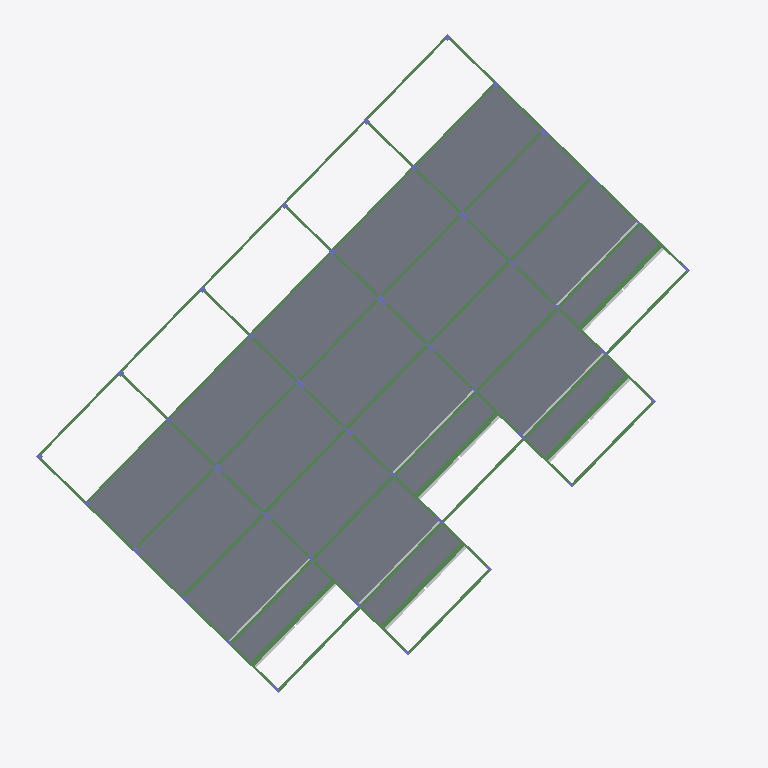
Plan cut of the same IFC building model at storey '1o Pavimento' (level 20.08 m, cut at 21.48 m), seen from above with north up, elements coloured by IFC class: 61 beams (green), 22 slabs (grey), 5 other elements (light grey), 3 columns (violet). Cut surfaces are drawn darker.
Extent 42.2 m × 42.4 m × 13.3 m (x, y, z). Storeys (5): Fundação at 14.43 m; Térreo at 16.93 m; 1o Pavimento at 20.08 m; 2o Pavimento at 23.23 m; Cobertura at 26.38 m. Elements (460): 203 IfcBeam, 100 IfcColumn, 91 IfcSlab, 66 IfcBuildingElementProxy.

HEADER;
FILE_DESCRIPTION(('ViewDefinition [CoordinationView_V2.0]'),'2;1');
FILE_NAME('0001','2025-12-04T15:55:44-03:00',(''),(''),'ODA SDAI 22.12','23.0.10.18 - Exporter 23.0.10.18 - IU alternativa 23.0.10.18','');
FILE_SCHEMA(('IFC2X3'));
ENDSEC;
DATA;
#98=IFCPROJECT('2Vp5j7OpP0reT7A2FA3$kb',#20,'0001',$,$,'9730_GRAN GARDEN RESORT','Status do projeto',(#93),#90);
#123=IFCSITE('2Vp5j7OpP0reT7A2FA3$kd',#20,'Default',$,$,#122,$,$,.ELEMENT.,$,$,$,$,$);
#100=IFCBUILDING('2Vp5j7OpP0reT7A2FA3$ka',#20,'',$,$,#16,$,'',.ELEMENT.,$,$,$);
#104=IFCBUILDINGSTOREY('1$01Q88$5BEeKe$f8_1JpS',#20,'Fundação',$,'Nível:Cabeça de 8 mm',#103,$,'Fundação',.ELEMENT.,14429.990000000002);
#108=IFCBUILDINGSTOREY('1$01Q88$5BEeKe$f8_1Jp7',#20,'Térreo',$,'Nível:Cabeça de 8 mm',#107,$,'Térreo',.ELEMENT.,16929.99);
#112=IFCBUILDINGSTOREY('1$01Q88$5BEeKe$f8_1Jpo',#20,'1o Pavimento',$,'Nível:Cabeça de 8 mm',#111,$,'1o Pavimento',.ELEMENT.,20080.02);
#116=IFCBUILDINGSTOREY('1$01Q88$5BEeKe$f8_1Jpz',#20,'2o Pavimento',$,'Nível:Cabeça de 8 mm',#115,$,'2o Pavimento',.ELEMENT.,23229.98);
#120=IFCBUILDINGSTOREY('1$01Q88$5BEeKe$f8_1Jpe',#20,'Cobertura',$,'Nível:Cabeça de 8 mm',#119,$,'Cobertura',.ELEMENT.,26380.000000000004);
#17236=IFCSLAB('1$01Q88$5BEeKe$f8_1Gq3',#20,'Piso:TQS h=10 - Concreto C35:469907',$,'Piso:TQS h=10 - Concreto C35',#17218,#17235,'469907',.FLOOR.);
#17131=IFCSLAB('1$01Q88$5BEeKe$f8_1Gty',#20,'Piso:TQS h=10 - Concreto C35:469868',$,'Piso:TQS h=10 - Concreto C35',#17113,#17130,'469868',.FLOOR.);
#17376=IFCSLAB('1$01Q88$5BEeKe$f8_1GrN',#20,'Piso:TQS h=10 - Concreto C35:469959',$,'Piso:TQS h=10 - Concreto C35',#17358,#17375,'469959',.FLOOR.);
#17439=IFCSLAB('1$01Q88$5BEeKe$f8_1GrD',#20,'Piso:TQS h=10 - Concreto C35:469981',$,'Piso:TQS h=10 - Concreto C35',#17421,#17438,'469981',.FLOOR.);
#17306=IFCSLAB('1$01Q88$5BEeKe$f8_1Gqz',#20,'Piso:TQS h=10 - Concreto C35:469933',$,'Piso:TQS h=10 - Concreto C35',#17288,#17305,'469933',.FLOOR.);
#17201=IFCSLAB('1$01Q88$5BEeKe$f8_1GqM',#20,'Piso:TQS h=10 - Concreto C35:469894',$,'Piso:TQS h=10 - Concreto C35',#17183,#17200,'469894',.FLOOR.);
#17271=IFCSLAB('1$01Q88$5BEeKe$f8_1Gqm',#20,'Piso:TQS h=10 - Concreto C35:469920',$,'Piso:TQS h=10 - Concreto C35',#17253,#17270,'469920',.FLOOR.);
#17166=IFCSLAB('1$01Q88$5BEeKe$f8_1Gtf',#20,'Piso:TQS h=10 - Concreto C35:469881',$,'Piso:TQS h=10 - Concreto C35',#17148,#17165,'469881',.FLOOR.);
#17341=IFCSLAB('1$01Q88$5BEeKe$f8_1Gqg',#20,'Piso:TQS h=10 - Concreto C35:469946',$,'Piso:TQS h=10 - Concreto C35',#17323,#17340,'469946',.FLOOR.);
#17502=IFCSLAB('1$01Q88$5BEeKe$f8_1GrZ',#20,'Piso:TQS h=10 - Concreto C35:470003',$,'Piso:TQS h=10 - Concreto C35',#17484,#17501,'470003',.FLOOR.);
#16897=IFCSLAB('1$01Q88$5BEeKe$f8_1Gsq',#20,'Piso:TQS h=10 - Concreto C35:469796',$,'Piso:TQS h=10 - Concreto C35',#16886,#16896,'469796',.FLOOR.);
#16869=IFCSLAB('1$01Q88$5BEeKe$f8_1GsB',#20,'Piso:TQS h=10 - Concreto C35:469787',$,'Piso:TQS h=10 - Concreto C35',#16858,#16868,'469787',.FLOOR.);
#16810=IFCSLAB('1$01Q88$5BEeKe$f8_1GsP',#20,'Piso:TQS h=10 - Concreto C35:469769',$,'Piso:TQS h=10 - Concreto C35',#16799,#16809,'469769',.FLOOR.);
#16698=IFCSLAB('1$01Q88$5BEeKe$f8_1Gnr',#20,'Piso:TQS h=10 - Concreto C35:469733',$,'Piso:TQS h=10 - Concreto C35',#16687,#16697,'469733',.FLOOR.);
#17467=IFCSLAB('1$01Q88$5BEeKe$f8_1Grw',#20,'Piso:TQS h=10 - Concreto C35:469994',$,'Piso:TQS h=10 - Concreto C35',#17456,#17466,'469994',.FLOOR.);
#16754=IFCSLAB('1$01Q88$5BEeKe$f8_1Gnd',#20,'Piso:TQS h=10 - Concreto C35:469751',$,'Piso:TQS h=10 - Concreto C35',#16743,#16753,'469751',.FLOOR.);
#17404=IFCSLAB('1$01Q88$5BEeKe$f8_1Gr4',#20,'Piso:TQS h=10 - Concreto C35:469972',$,'Piso:TQS h=10 - Concreto C35',#17393,#17403,'469972',.FLOOR.);
#17096=IFCSLAB('1$01Q88$5BEeKe$f8_1Gtp',#20,'Piso:TQS h=10 - Concreto C35:469859',$,'Piso:TQS h=10 - Concreto C35',#17085,#17095,'469859',.FLOOR.);
#17040=IFCSLAB('1$01Q88$5BEeKe$f8_1Gt1',#20,'Piso:TQS h=10 - Concreto C35:469841',$,'Piso:TQS h=10 - Concreto C35',#17026,#17039,'469841',.FLOOR.);
#17068=IFCSLAB('1$01Q88$5BEeKe$f8_1GtA',#20,'Piso:TQS h=10 - Concreto C35:469850',$,'Piso:TQS h=10 - Concreto C35',#17057,#17067,'469850',.FLOOR.);
#16981=IFCSLAB('1$01Q88$5BEeKe$f8_1Gsl',#20,'Piso:TQS h=10 - Concreto C35:469823',$,'Piso:TQS h=10 - Concreto C35',#16970,#16980,'469823',.FLOOR.);
#17009=IFCSLAB('1$01Q88$5BEeKe$f8_1GtO',#20,'Piso:TQS h=10 - Concreto C35:469832',$,'Piso:TQS h=10 - Concreto C35',#16998,#17008,'469832',.FLOOR.);
#9791=IFCBEAM('1$01Q88$5BEeKe$f8_1GxR',#20,'TQS - Viga retangular:19,0 x 40,0:469067',$,'TQS - Viga retangular:19,0 x 40,0',#9790,#9787,'469067');
#11804=IFCBEAM('1$01Q88$5BEeKe$f8_1GvV',#20,'TQS - Viga retangular:16,0 x 40,0:469199',$,'TQS - Viga retangular:16,0 x 40,0',#11803,#11800,'469199');
#11723=IFCBEAM('1$01Q88$5BEeKe$f8_1GvR',#20,'TQS - Viga retangular:16,0 x 40,0:469195',$,'TQS - Viga retangular:16,0 x 40,0',#11722,#11719,'469195');
#9874=IFCBEAM('1$01Q88$5BEeKe$f8_1Gx3',#20,'TQS - Viga retangular:30,0 x 36,0:469075',$,'TQS - Viga retangular:30,0 x 36,0',#9861,#9873,'469075');
#9820=IFCBEAM('1$01Q88$5BEeKe$f8_1GxU',#20,'TQS - Viga retangular:30,0 x 36,0:469070',$,'TQS - Viga retangular:30,0 x 36,0',#9807,#9819,'469070');
#8978=IFCBEAM('1$01Q88$5BEeKe$f8_1G5g',#20,'TQS - Viga retangular:30,0 x 36,0:468986',$,'TQS - Viga retangular:30,0 x 36,0',#8965,#8977,'468986');
#9685=IFCBEAM('1$01Q88$5BEeKe$f8_1GxN',#20,'TQS - Viga retangular:30,0 x 36,0:469063',$,'TQS - Viga retangular:30,0 x 36,0',#9672,#9684,'469063');
#9712=IFCBEAM('1$01Q88$5BEeKe$f8_1GxP',#20,'TQS - Viga retangular:30,0 x 36,0:469065',$,'TQS - Viga retangular:30,0 x 36,0',#9699,#9711,'469065');
#19206=IFCBUILDINGELEMENTPROXY('1$01Q88$5BEeKe$f8_1HJB',#20,'15/15:15/36:471643',$,'15/15:15/36',#19205,#19201,'471643',$);
#19158=IFCBUILDINGELEMENTPROXY('1$01Q88$5BEeKe$f8_1HJK',#20,'15/9:15/36:471620',$,'15/9:15/36',#19157,#19153,'471620',$);
#19062=IFCBUILDINGELEMENTPROXY('1$01Q88$5BEeKe$f8_1HI6',#20,'15/7:15/36:471574',$,'15/7:15/36',#19061,#19057,'471574',$);
#19110=IFCBUILDINGELEMENTPROXY('1$01Q88$5BEeKe$f8_1HIz',#20,'15/8:15/36:471597',$,'15/8:15/36',#19109,#19105,'471597',$);
#19014=IFCBUILDINGELEMENTPROXY('1$01Q88$5BEeKe$f8_1HTl',#20,'15/6:15/36:471551',$,'15/6:15/36',#19013,#19009,'471551',$);
#11209=IFCBEAM('1$01Q88$5BEeKe$f8_1Guo',#20,'TQS - Viga retangular:16,0 x 40,0:469154',$,'TQS - Viga retangular:16,0 x 40,0',#11208,#11205,'469154');
#9518=IFCBEAM('1$01Q88$5BEeKe$f8_1GwX',#20,'TQS - Viga retangular:16,0 x 40,0:469041',$,'TQS - Viga retangular:16,0 x 40,0',#9517,#9514,'469041');
#10408=IFCBEAM('1$01Q88$5BEeKe$f8_1Gxe',#20,'TQS - Viga retangular:16,0 x 40,0:469112',$,'TQS - Viga retangular:16,0 x 40,0',#10407,#10404,'469112');
#10782=IFCBEAM('1$01Q88$5BEeKe$f8_1GuS',#20,'TQS - Viga retangular:16,0 x 40,0:469132',$,'TQS - Viga retangular:16,0 x 40,0',#10781,#10778,'469132');
#9547=IFCBEAM('1$01Q88$5BEeKe$f8_1Gwd',#20,'TQS - Viga retangular:19,0 x 54,0:469047',$,'TQS - Viga retangular:19,0 x 54,0',#9534,#9546,'469047');
#9928=IFCBEAM('1$01Q88$5BEeKe$f8_1Gx8',#20,'TQS - Viga retangular:30,0 x 34,0:469080',$,'TQS - Viga retangular:30,0 x 34,0',#9915,#9927,'469080');
#9955=IFCBEAM('1$01Q88$5BEeKe$f8_1GxB',#20,'TQS - Viga retangular:19,0 x 40,0:469083',$,'TQS - Viga retangular:19,0 x 40,0',#9942,#9954,'469083');
#9982=IFCBEAM('1$01Q88$5BEeKe$f8_1GxE',#20,'TQS - Viga retangular:30,0 x 34,0:469086',$,'TQS - Viga retangular:30,0 x 34,0',#9969,#9981,'469086');
#9901=IFCBEAM('1$01Q88$5BEeKe$f8_1Gx5',#20,'TQS - Viga retangular:19,0 x 54,0:469077',$,'TQS - Viga retangular:19,0 x 54,0',#9888,#9900,'469077');
#9577=IFCBEAM('1$01Q88$5BEeKe$f8_1Gwh',#20,'TQS - Viga retangular:30,0 x 34,0:469051',$,'TQS - Viga retangular:30,0 x 34,0',#9564,#9576,'469051');
#9658=IFCBEAM('1$01Q88$5BEeKe$f8_1GxK',#20,'TQS - Viga retangular:19,0 x 54,0:469060',$,'TQS - Viga retangular:19,0 x 54,0',#9645,#9657,'469060');
#10009=IFCBEAM('1$01Q88$5BEeKe$f8_1Gxn',#20,'TQS - Viga retangular:19,0 x 40,0:469089',$,'TQS - Viga retangular:19,0 x 40,0',#9996,#10008,'469089');
#9604=IFCBEAM('1$01Q88$5BEeKe$f8_1Gwk',#20,'TQS - Viga retangular:19,0 x 54,0:469054',$,'TQS - Viga retangular:19,0 x 54,0',#9591,#9603,'469054');
#9847=IFCBEAM('1$01Q88$5BEeKe$f8_1Gx0',#20,'TQS - Viga retangular:19,0 x 54,0:469072',$,'TQS - Viga retangular:19,0 x 54,0',#9834,#9846,'469072');
#9631=IFCBEAM('1$01Q88$5BEeKe$f8_1GxH',#20,'TQS - Viga retangular:30,0 x 34,0:469057',$,'TQS - Viga retangular:30,0 x 34,0',#9618,#9630,'469057');
#10036=IFCBEAM('1$01Q88$5BEeKe$f8_1Gxq',#20,'TQS - Viga retangular:30,0 x 34,0:469092',$,'TQS - Viga retangular:30,0 x 34,0',#10023,#10035,'469092');
#11563=IFCBEAM('1$01Q88$5BEeKe$f8_1Guj',#20,'TQS - Viga retangular:16,0 x 50,0:469181',$,'TQS - Viga retangular:16,0 x 50,0',#11550,#11562,'469181');
#11590=IFCBEAM('1$01Q88$5BEeKe$f8_1GvH',#20,'TQS - Viga retangular:16,0 x 50,0:469185',$,'TQS - Viga retangular:16,0 x 50,0',#11577,#11589,'469185');
#11617=IFCBEAM('1$01Q88$5BEeKe$f8_1GvK',#20,'TQS - Viga retangular:16,0 x 50,0:469188',$,'TQS - Viga retangular:16,0 x 50,0',#11604,#11616,'469188');
#11644=IFCBEAM('1$01Q88$5BEeKe$f8_1GvN',#20,'TQS - Viga retangular:16,0 x 50,0:469191',$,'TQS - Viga retangular:16,0 x 50,0',#11631,#11643,'469191');
#11536=IFCBEAM('1$01Q88$5BEeKe$f8_1Guf',#20,'TQS - Viga retangular:16,0 x 50,0:469177',$,'TQS - Viga retangular:16,0 x 50,0',#11523,#11535,'469177');
#9205=IFCBEAM('1$01Q88$5BEeKe$f8_1Gw3',#20,'TQS - Viga retangular:16,0 x 42,0:469011',$,'TQS - Viga retangular:16,0 x 42,0',#9192,#9204,'469011');
#9232=IFCBEAM('1$01Q88$5BEeKe$f8_1Gw7',#20,'TQS - Viga retangular:16,0 x 42,0:469015',$,'TQS - Viga retangular:16,0 x 42,0',#9219,#9231,'469015');
#11482=IFCBEAM('1$01Q88$5BEeKe$f8_1GuZ',#20,'TQS - Viga retangular:16,0 x 42,0:469171',$,'TQS - Viga retangular:16,0 x 42,0',#11469,#11481,'469171');
#11509=IFCBEAM('1$01Q88$5BEeKe$f8_1Guc',#20,'TQS - Viga retangular:16,0 x 42,0:469174',$,'TQS - Viga retangular:16,0 x 42,0',#11496,#11508,'469174');
#11455=IFCBEAM('1$01Q88$5BEeKe$f8_1GuW',#20,'TQS - Viga retangular:16,0 x 42,0:469168',$,'TQS - Viga retangular:16,0 x 42,0',#11442,#11454,'469168');
#9175=IFCBEAM('1$01Q88$5BEeKe$f8_1GwV',#20,'TQS - Viga retangular:16,0 x 42,0:469007',$,'TQS - Viga retangular:16,0 x 42,0',#9162,#9174,'469007');
#11146=IFCBEAM('1$01Q88$5BEeKe$f8_1GuF',#20,'TQS - Viga retangular:16,0 x 50,0:469151',$,'TQS - Viga retangular:16,0 x 50,0',#11133,#11145,'469151');
#11428=IFCBEAM('1$01Q88$5BEeKe$f8_1Guz',#20,'TQS - Viga retangular:16,0 x 52,0:469165',$,'TQS - Viga retangular:16,0 x 52,0',#11415,#11427,'469165');
#10345=IFCBEAM('1$01Q88$5BEeKe$f8_1Gxb',#20,'TQS - Viga retangular:16,0 x 50,0:469109',$,'TQS - Viga retangular:16,0 x 50,0',#10332,#10344,'469109');
#10719=IFCBEAM('1$01Q88$5BEeKe$f8_1GuP',#20,'TQS - Viga retangular:16,0 x 50,0:469129',$,'TQS - Viga retangular:16,0 x 50,0',#10706,#10718,'469129');
#9148=IFCBEAM('1$01Q88$5BEeKe$f8_1GwP',#20,'TQS - Viga retangular:16,0 x 52,0:469001',$,'TQS - Viga retangular:16,0 x 52,0',#9135,#9147,'469001');
#9455=IFCBEAM('1$01Q88$5BEeKe$f8_1Gwz',#20,'TQS - Viga retangular:16,0 x 50,0:469037',$,'TQS - Viga retangular:16,0 x 50,0',#9442,#9454,'469037');
#9259=IFCBEAM('1$01Q88$5BEeKe$f8_1GwB',#20,'TQS - Viga retangular:16,0 x 54,0:469019',$,'TQS - Viga retangular:16,0 x 54,0',#9246,#9258,'469019');
#10129=IFCBEAM('1$01Q88$5BEeKe$f8_1Gxt',#20,'TQS - Viga retangular:16,0 x 54,0:469095',$,'TQS - Viga retangular:16,0 x 54,0',#10050,#10128,'469095');
#10503=IFCBEAM('1$01Q88$5BEeKe$f8_1Gxh',#20,'TQS - Viga retangular:16,0 x 54,0:469115',$,'TQS - Viga retangular:16,0 x 54,0',#10424,#10502,'469115');
#10877=IFCBEAM('1$01Q88$5BEeKe$f8_1GuV',#20,'TQS - Viga retangular:16,0 x 54,0:469135',$,'TQS - Viga retangular:16,0 x 54,0',#10798,#10876,'469135');
#10692=IFCBEAM('1$01Q88$5BEeKe$f8_1GuM',#20,'TQS - Viga retangular:16,0 x 50,0:469126',$,'TQS - Viga retangular:16,0 x 50,0',#10659,#10691,'469126');
#11119=IFCBEAM('1$01Q88$5BEeKe$f8_1GuA',#20,'TQS - Viga retangular:16,0 x 50,0:469146',$,'TQS - Viga retangular:16,0 x 50,0',#11048,#11118,'469146');
#9121=IFCBEAM('1$01Q88$5BEeKe$f8_1GwI',#20,'TQS - Viga retangular:16,0 x 54,0:468994',$,'TQS - Viga retangular:16,0 x 54,0',#9088,#9120,'468994');
#9428=IFCBEAM('1$01Q88$5BEeKe$f8_1Gwu',#20,'TQS - Viga retangular:16,0 x 50,0:469032',$,'TQS - Viga retangular:16,0 x 50,0',#9395,#9427,'469032');
#10318=IFCBEAM('1$01Q88$5BEeKe$f8_1GxY',#20,'TQS - Viga retangular:16,0 x 50,0:469106',$,'TQS - Viga retangular:16,0 x 50,0',#10285,#10317,'469106');
#11401=IFCBEAM('1$01Q88$5BEeKe$f8_1Guw',#20,'TQS - Viga retangular:16,0 x 54,0:469162',$,'TQS - Viga retangular:16,0 x 54,0',#11305,#11400,'469162');
#10550=IFCBEAM('1$01Q88$5BEeKe$f8_1Gxl',#20,'TQS - Viga retangular:16,0 x 54,0:469119',$,'TQS - Viga retangular:16,0 x 54,0',#10517,#10549,'469119');
#10924=IFCBEAM('1$01Q88$5BEeKe$f8_1Gu3',#20,'TQS - Viga retangular:16,0 x 54,0:469139',$,'TQS - Viga retangular:16,0 x 54,0',#10891,#10923,'469139');
#10176=IFCBEAM('1$01Q88$5BEeKe$f8_1Gxx',#20,'TQS - Viga retangular:16,0 x 54,0:469099',$,'TQS - Viga retangular:16,0 x 54,0',#10143,#10175,'469099');
#11291=IFCBEAM('1$01Q88$5BEeKe$f8_1Gus',#20,'TQS - Viga retangular:16,0 x 54,0:469158',$,'TQS - Viga retangular:16,0 x 54,0',#11225,#11290,'469158');
#9286=IFCBEAM('1$01Q88$5BEeKe$f8_1GwF',#20,'TQS - Viga retangular:16,0 x 54,0:469023',$,'TQS - Viga retangular:16,0 x 54,0',#9273,#9285,'469023');
#9071=IFCBEAM('1$01Q88$5BEeKe$f8_1G5k',#20,'TQS - Viga retangular:16,0 x 54,0:468990',$,'TQS - Viga retangular:16,0 x 54,0',#8992,#9070,'468990');
#9381=IFCBEAM('1$01Q88$5BEeKe$f8_1Gwq',#20,'TQS - Viga retangular:16,0 x 50,0:469028',$,'TQS - Viga retangular:16,0 x 50,0',#9300,#9380,'469028');
#10271=IFCBEAM('1$01Q88$5BEeKe$f8_1Gx_',#20,'TQS - Viga retangular:16,0 x 50,0:469102',$,'TQS - Viga retangular:16,0 x 50,0',#10190,#10270,'469102');
#10645=IFCBEAM('1$01Q88$5BEeKe$f8_1GuI',#20,'TQS - Viga retangular:16,0 x 50,0:469122',$,'TQS - Viga retangular:16,0 x 50,0',#10564,#10644,'469122');
#11034=IFCBEAM('1$01Q88$5BEeKe$f8_1Gu6',#20,'TQS - Viga retangular:16,0 x 50,0:469142',$,'TQS - Viga retangular:16,0 x 50,0',#10938,#11033,'469142');
#400=IFCCOLUMN('1$01Q88$5BEeKe$f8_1JfQ',#20,'TQS - Pilar retangular:16,0 x 60,0:466122',$,'TQS - Pilar retangular:16,0 x 60,0',#399,#396,'466122');
#960=IFCCOLUMN('1$01Q88$5BEeKe$f8_1Jfx',#20,'TQS - Pilar retangular:16,0 x 60,0:466155',$,'TQS - Pilar retangular:16,0 x 60,0',#959,#956,'466155');
ENDSEC;